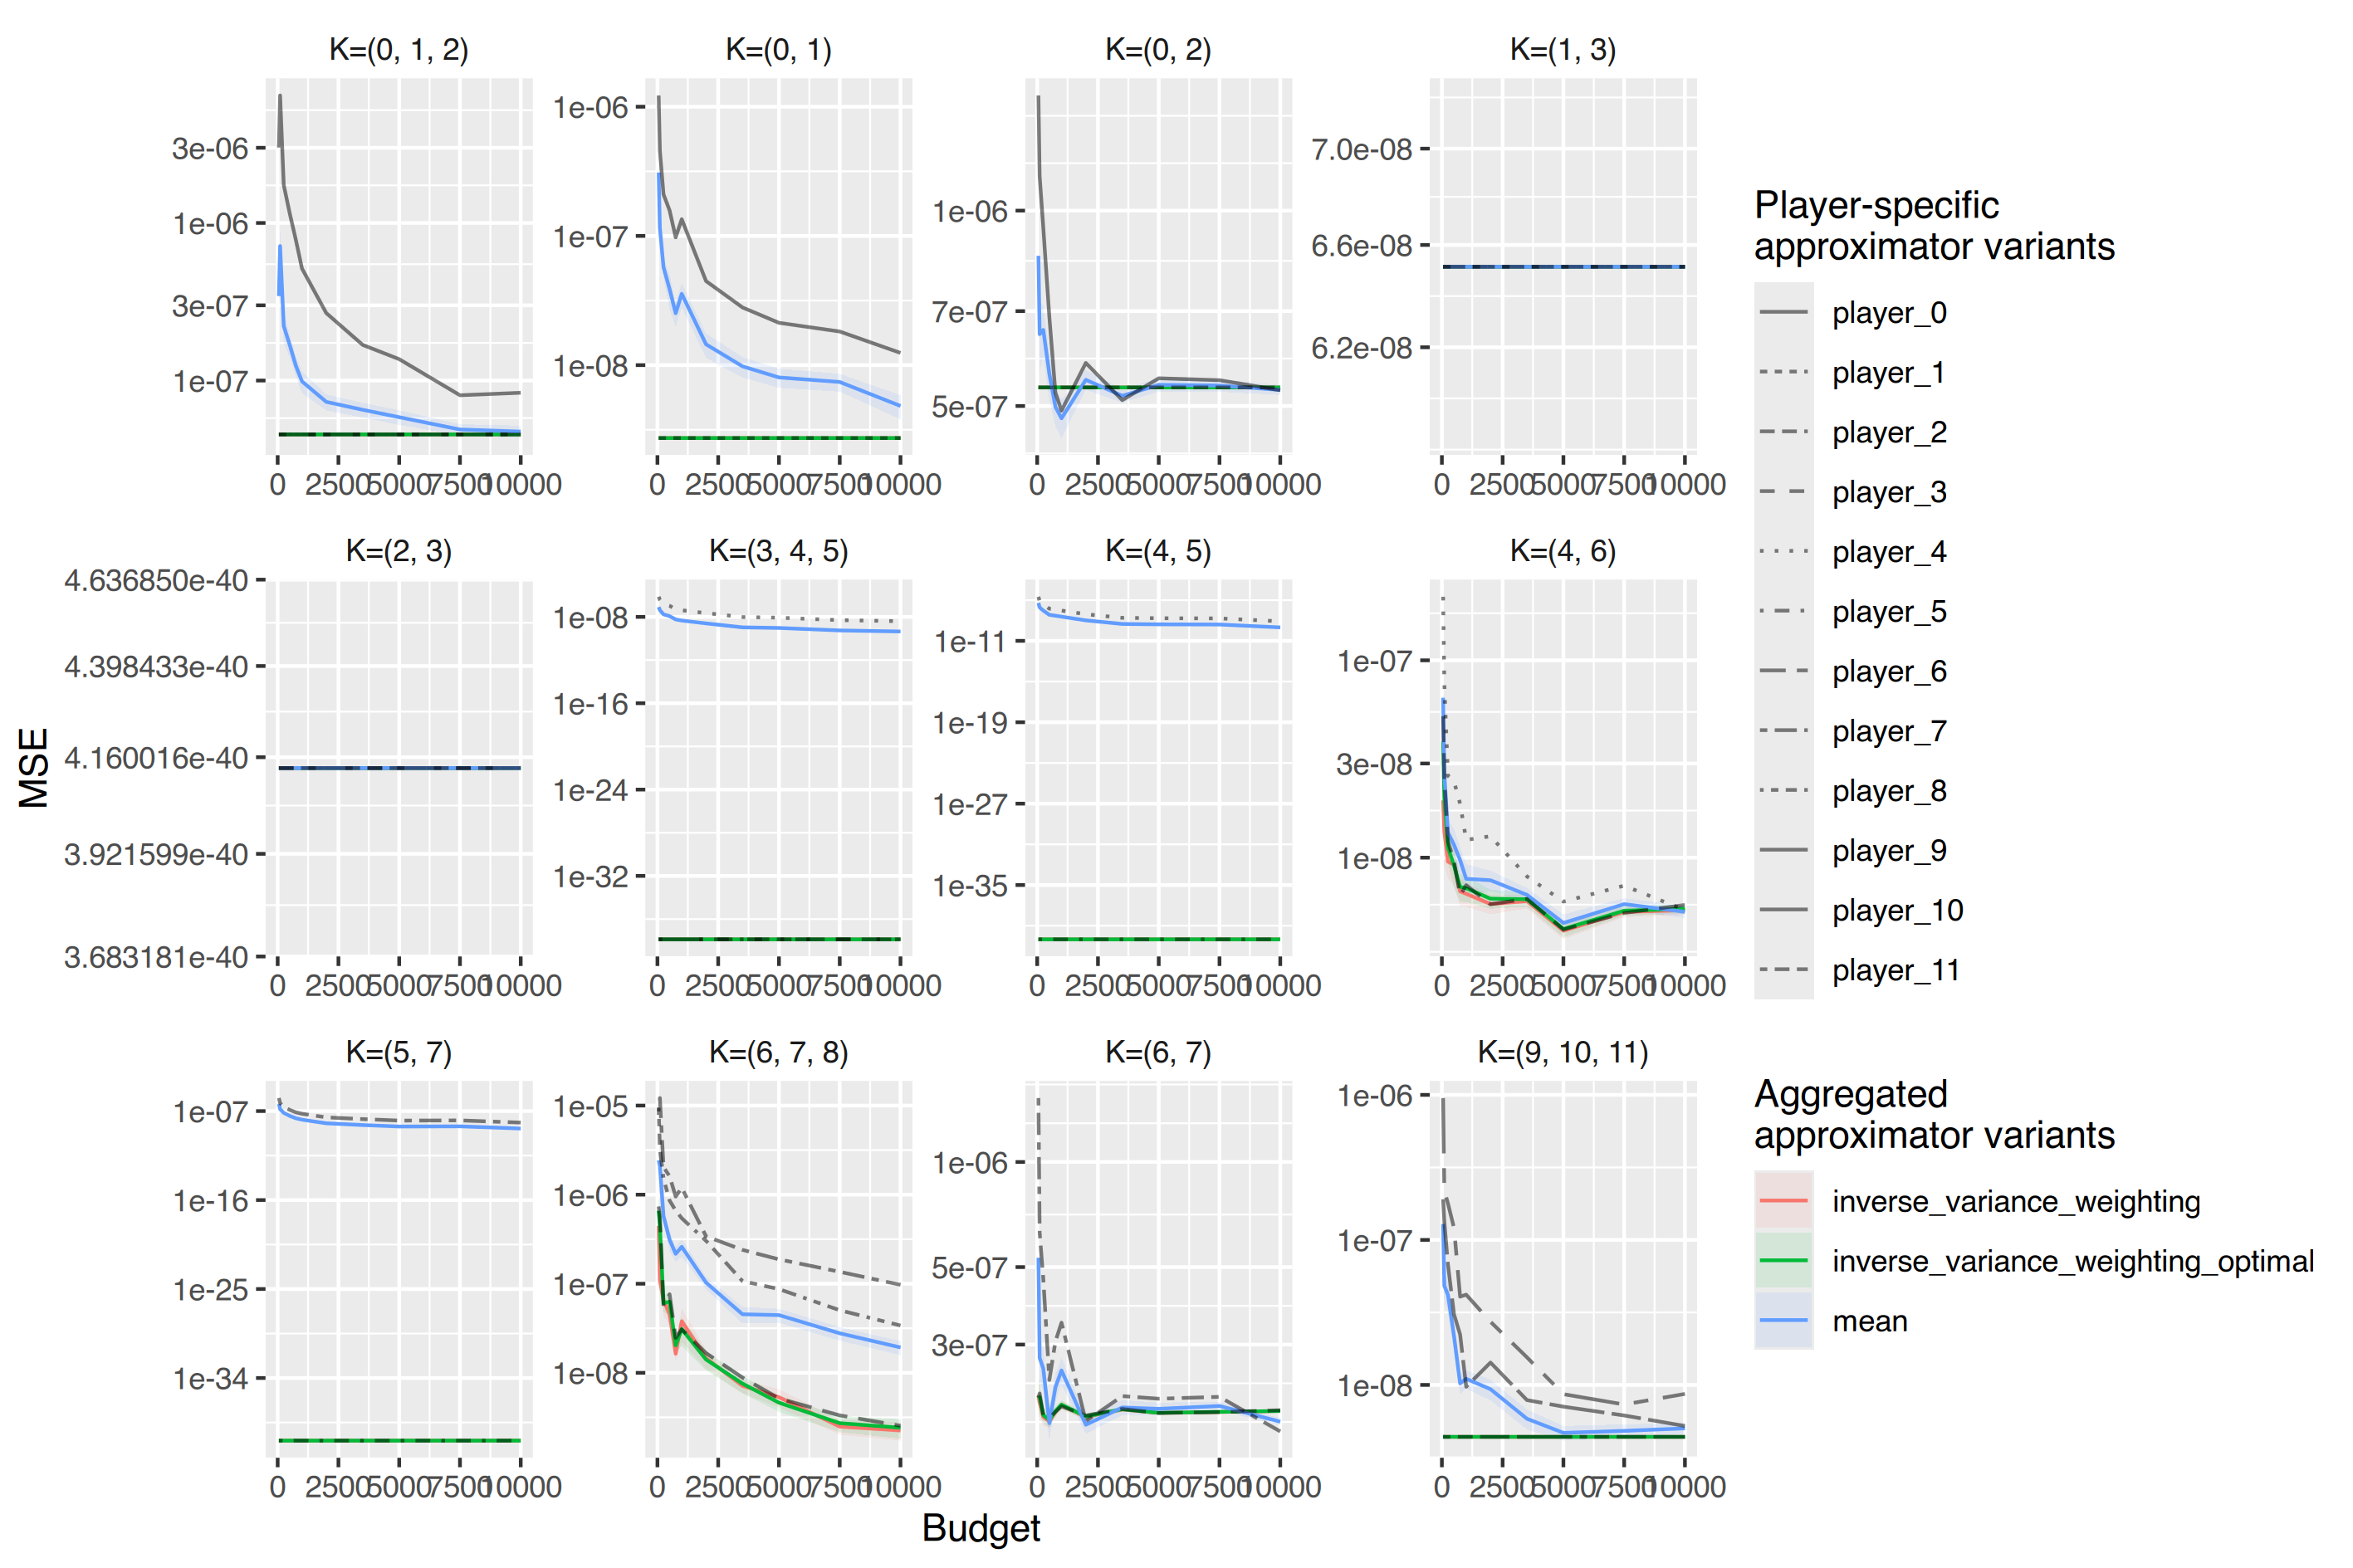

Data behind this chart, as committed beside it:
, Facetvar, Variant, Budget, MSE, MSE_ribbon_min, MSE_ribbon_max
1, K=(0, 1), inverse_variance_weighting, 50, 2.72795199984522e-09, 2.72795199984522e-09, 2.72795199984522e-09
2, K=(0, 1), inverse_variance_weighting, 100, 2.72795199984522e-09, 2.72795199984522e-09, 2.72795199984522e-09
3, K=(0, 1), inverse_variance_weighting, 250, 2.72795199984522e-09, 2.72795199984522e-09, 2.72795199984522e-09
4, K=(0, 1), inverse_variance_weighting, 500, 2.72795199984522e-09, 2.72795199984522e-09, 2.72795199984522e-09
5, K=(0, 1), inverse_variance_weighting, 750, 2.72795199984522e-09, 2.72795199984522e-09, 2.72795199984522e-09
6, K=(0, 1), inverse_variance_weighting, 1000, 2.72795199984522e-09, 2.72795199984522e-09, 2.72795199984522e-09
7, K=(0, 1), inverse_variance_weighting, 2000, 2.72795199984522e-09, 2.72795199984522e-09, 2.72795199984522e-09
8, K=(0, 1), inverse_variance_weighting, 3500, 2.72795199984522e-09, 2.72795199984522e-09, 2.72795199984522e-09
9, K=(0, 1), inverse_variance_weighting, 5000, 2.72795199984522e-09, 2.72795199984522e-09, 2.72795199984522e-09
10, K=(0, 1), inverse_variance_weighting, 7500, 2.72795199984522e-09, 2.72795199984522e-09, 2.72795199984522e-09
11, K=(0, 1), inverse_variance_weighting, 10000, 2.72795199984522e-09, 2.72795199984522e-09, 2.72795199984522e-09
12, K=(0, 1), inverse_variance_weighting_optimal, 50, 2.72795199984522e-09, 2.72795199984522e-09, 2.72795199984522e-09
13, K=(0, 1), inverse_variance_weighting_optimal, 100, 2.72795199984522e-09, 2.72795199984522e-09, 2.72795199984522e-09
14, K=(0, 1), inverse_variance_weighting_optimal, 250, 2.72795199984522e-09, 2.72795199984522e-09, 2.72795199984522e-09
15, K=(0, 1), inverse_variance_weighting_optimal, 500, 2.72795199984522e-09, 2.72795199984522e-09, 2.72795199984522e-09
16, K=(0, 1), inverse_variance_weighting_optimal, 750, 2.72795199984522e-09, 2.72795199984522e-09, 2.72795199984522e-09
17, K=(0, 1), inverse_variance_weighting_optimal, 1000, 2.72795199984522e-09, 2.72795199984522e-09, 2.72795199984522e-09
18, K=(0, 1), inverse_variance_weighting_optimal, 2000, 2.72795199984522e-09, 2.72795199984522e-09, 2.72795199984522e-09
19, K=(0, 1), inverse_variance_weighting_optimal, 3500, 2.72795199984522e-09, 2.72795199984522e-09, 2.72795199984522e-09
20, K=(0, 1), inverse_variance_weighting_optimal, 5000, 2.72795199984522e-09, 2.72795199984522e-09, 2.72795199984522e-09
21, K=(0, 1), inverse_variance_weighting_optimal, 7500, 2.72795199984522e-09, 2.72795199984522e-09, 2.72795199984522e-09
22, K=(0, 1), inverse_variance_weighting_optimal, 10000, 2.72795199984522e-09, 2.72795199984522e-09, 2.72795199984522e-09
23, K=(0, 1), mean, 50, 3.09254253946511e-07, 2.34924836232945e-07, 3.83583671660078e-07
24, K=(0, 1), mean, 100, 1.15766944508336e-07, 7.85081635537942e-08, 1.53025725462878e-07
25, K=(0, 1), mean, 250, 5.73533289719048e-08, 4.75337329494508e-08, 6.71729249943588e-08
26, K=(0, 1), mean, 500, 3.87483962629878e-08, 2.70341890995485e-08, 5.04626034264272e-08
27, K=(0, 1), mean, 750, 2.52202960872486e-08, 1.97785054549226e-08, 3.06620867195746e-08
28, K=(0, 1), mean, 1000, 3.56323982883088e-08, 2.79098242475194e-08, 4.33549723290983e-08
29, K=(0, 1), mean, 2000, 1.44936935053991e-08, 1.13865942347043e-08, 1.76007927760938e-08
30, K=(0, 1), mean, 3500, 9.78530815969791e-09, 8.0187374384316e-09, 1.15518788809642e-08
31, K=(0, 1), mean, 5000, 8.03107619955137e-09, 6.6722135987692e-09, 9.38993880033353e-09
32, K=(0, 1), mean, 7500, 7.40643109327702e-09, 6.23680970373669e-09, 8.57605248281736e-09
33, K=(0, 1), mean, 10000, 4.8309119379756e-09, 3.80697670973656e-09, 5.85484716621464e-09
34, K=(0, 1), player_0, 50, 1.22218415551055e-06, 9.23025863987757e-07, 1.52134244703335e-06
35, K=(0, 1), player_0, 100, 4.57646916734927e-07, 3.12983334247747e-07, 6.02310499222108e-07
36, K=(0, 1), player_0, 250, 2.09711544742546e-07, 1.75236927221111e-07, 2.44186162263981e-07
37, K=(0, 1), player_0, 500, 1.57563861796135e-07, 1.07103216780763e-07, 2.08024506811506e-07
38, K=(0, 1), player_0, 750, 9.75143462674661e-08, 7.76021270391943e-08, 1.17426565495738e-07
39, K=(0, 1), player_0, 1000, 1.34672605049552e-07, 1.05731718677442e-07, 1.63613491421662e-07
40, K=(0, 1), player_0, 2000, 4.47071642789829e-08, 3.43920356165977e-08, 5.5022292941368e-08
41, K=(0, 1), player_0, 3500, 2.79546506667345e-08, 2.25127277799669e-08, 3.3396573553502e-08
42, K=(0, 1), player_0, 5000, 2.12607149579163e-08, 1.7335979942054e-08, 2.51854499737786e-08
43, K=(0, 1), player_0, 7500, 1.82069893848036e-08, 1.49497692079107e-08, 2.14642095616966e-08
44, K=(0, 1), player_0, 10000, 1.24349506238276e-08, 9.50225433211695e-09, 1.53676469155382e-08
45, K=(0, 1), player_1, 50, 2.72795199984522e-09, 2.72795199984522e-09, 2.72795199984522e-09
46, K=(0, 1), player_1, 100, 2.72795199984522e-09, 2.72795199984522e-09, 2.72795199984522e-09
47, K=(0, 1), player_1, 250, 2.72795199984522e-09, 2.72795199984522e-09, 2.72795199984522e-09
48, K=(0, 1), player_1, 500, 2.72795199984522e-09, 2.72795199984522e-09, 2.72795199984522e-09
49, K=(0, 1), player_1, 750, 2.72795199984522e-09, 2.72795199984522e-09, 2.72795199984522e-09
50, K=(0, 1), player_1, 1000, 2.72795199984522e-09, 2.72795199984522e-09, 2.72795199984522e-09
51, K=(0, 1), player_1, 2000, 2.72795199984522e-09, 2.72795199984522e-09, 2.72795199984522e-09
52, K=(0, 1), player_1, 3500, 2.72795199984522e-09, 2.72795199984522e-09, 2.72795199984522e-09
53, K=(0, 1), player_1, 5000, 2.72795199984522e-09, 2.72795199984522e-09, 2.72795199984522e-09
54, K=(0, 1), player_1, 7500, 2.72795199984522e-09, 2.72795199984522e-09, 2.72795199984522e-09
55, K=(0, 1), player_1, 10000, 2.72795199984522e-09, 2.72795199984522e-09, 2.72795199984522e-09
56, K=(0, 2), inverse_variance_weighting, 50, 5.34011758166887e-07, 5.34011758166887e-07, 5.34011758166887e-07
57, K=(0, 2), inverse_variance_weighting, 100, 5.34011758166887e-07, 5.34011758166887e-07, 5.34011758166887e-07
58, K=(0, 2), inverse_variance_weighting, 250, 5.34011758166887e-07, 5.34011758166887e-07, 5.34011758166887e-07
59, K=(0, 2), inverse_variance_weighting, 500, 5.34011758166887e-07, 5.34011758166887e-07, 5.34011758166887e-07
60, K=(0, 2), inverse_variance_weighting, 750, 5.34011758166887e-07, 5.34011758166887e-07, 5.34011758166887e-07
... 644 more rows
